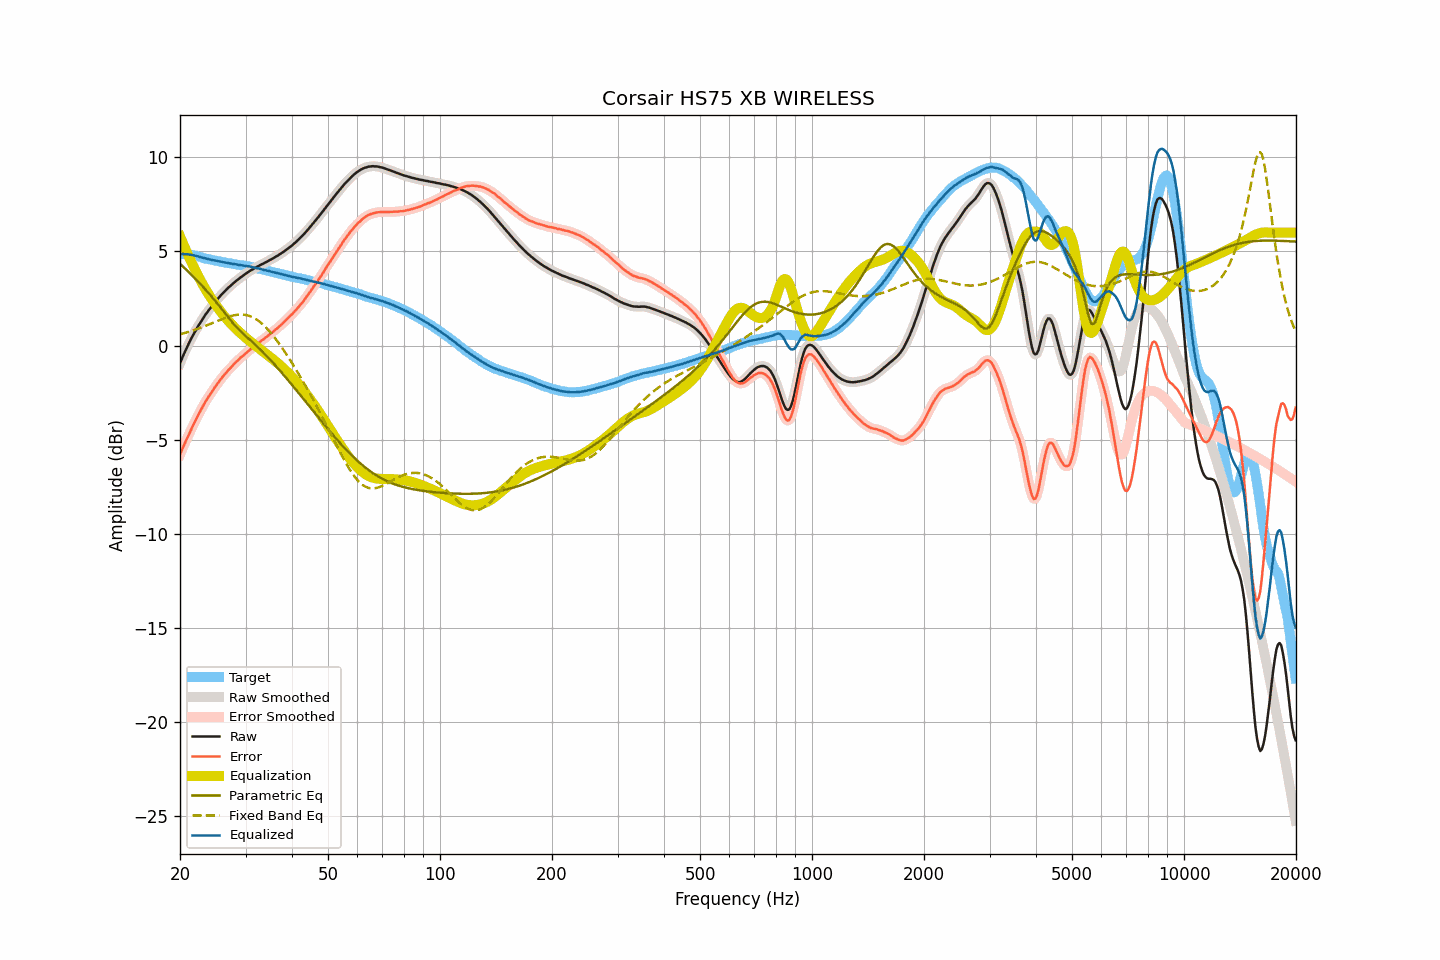

Values plotted in this chart, from the file beside it:
frequency, raw, smoothed, error, error_smoothed, equalization, parametric_eq, fixed_band_eq, equalized_raw, equalized_smoothed, target
20.00, -0.95, -0.95, -5.80, -5.80, 5.80, 4.35, 0.60, 4.85, 4.85, 4.85
20.20, -0.74, -0.74, -5.59, -5.59, 5.59, 4.27, 0.62, 4.85, 4.86, 4.85
20.40, -0.53, -0.53, -5.38, -5.39, 5.39, 4.19, 0.64, 4.87, 4.86, 4.85
20.61, -0.34, -0.34, -5.20, -5.19, 5.20, 4.10, 0.67, 4.85, 4.86, 4.85
20.81, -0.15, -0.15, -5.00, -5.00, 5.01, 4.02, 0.69, 4.86, 4.85, 4.85
21.02, 0.03, 0.03, -4.82, -4.82, 4.82, 3.94, 0.72, 4.85, 4.84, 4.85
21.23, 0.20, 0.20, -4.63, -4.63, 4.63, 3.85, 0.74, 4.83, 4.83, 4.83
21.44, 0.37, 0.37, -4.45, -4.45, 4.45, 3.77, 0.77, 4.82, 4.82, 4.82
21.66, 0.53, 0.53, -4.27, -4.27, 4.27, 3.68, 0.80, 4.80, 4.80, 4.80
21.87, 0.69, 0.69, -4.09, -4.09, 4.09, 3.60, 0.83, 4.79, 4.78, 4.78
22.09, 0.84, 0.84, -3.93, -3.92, 3.92, 3.51, 0.86, 4.76, 4.76, 4.77
22.31, 0.99, 0.99, -3.75, -3.75, 3.75, 3.42, 0.89, 4.74, 4.74, 4.74
22.54, 1.13, 1.13, -3.59, -3.59, 3.58, 3.33, 0.92, 4.71, 4.71, 4.72
22.76, 1.27, 1.27, -3.43, -3.42, 3.42, 3.24, 0.95, 4.69, 4.69, 4.70
22.99, 1.40, 1.40, -3.27, -3.26, 3.27, 3.15, 0.98, 4.67, 4.67, 4.67
23.22, 1.53, 1.53, -3.11, -3.11, 3.12, 3.05, 1.02, 4.65, 4.65, 4.64
23.45, 1.66, 1.65, -2.95, -2.96, 2.97, 2.96, 1.05, 4.63, 4.63, 4.61
23.69, 1.77, 1.77, -2.84, -2.83, 2.83, 2.86, 1.08, 4.60, 4.60, 4.60
23.92, 1.89, 1.89, -2.69, -2.70, 2.69, 2.77, 1.12, 4.58, 4.58, 4.58
24.16, 2.00, 2.00, -2.57, -2.57, 2.56, 2.67, 1.16, 4.56, 4.56, 4.57
24.40, 2.11, 2.11, -2.44, -2.44, 2.43, 2.57, 1.19, 4.54, 4.55, 4.55
24.65, 2.22, 2.22, -2.31, -2.31, 2.31, 2.46, 1.23, 4.53, 4.53, 4.53
24.89, 2.33, 2.33, -2.18, -2.18, 2.19, 2.36, 1.26, 4.52, 4.51, 4.51
25.14, 2.43, 2.43, -2.07, -2.06, 2.07, 2.26, 1.30, 4.50, 4.50, 4.50
25.39, 2.53, 2.53, -1.95, -1.95, 1.95, 2.15, 1.33, 4.48, 4.48, 4.48
25.65, 2.63, 2.63, -1.84, -1.83, 1.83, 2.04, 1.37, 4.46, 4.46, 4.47
25.91, 2.72, 2.72, -1.72, -1.72, 1.72, 1.93, 1.40, 4.44, 4.44, 4.44
26.16, 2.81, 2.81, -1.61, -1.62, 1.62, 1.82, 1.43, 4.43, 4.43, 4.42
26.43, 2.90, 2.90, -1.52, -1.51, 1.51, 1.71, 1.47, 4.41, 4.41, 4.41
26.69, 2.98, 2.98, -1.41, -1.41, 1.42, 1.60, 1.50, 4.39, 4.40, 4.39
26.96, 3.07, 3.06, -1.31, -1.32, 1.32, 1.50, 1.53, 4.39, 4.38, 4.38
27.23, 3.14, 3.14, -1.23, -1.23, 1.22, 1.39, 1.55, 4.36, 4.37, 4.37
27.50, 3.22, 3.22, -1.14, -1.14, 1.13, 1.28, 1.58, 4.35, 4.35, 4.36
27.77, 3.29, 3.29, -1.05, -1.05, 1.04, 1.18, 1.60, 4.33, 4.34, 4.34
28.05, 3.37, 3.37, -0.96, -0.96, 0.96, 1.08, 1.61, 4.33, 4.32, 4.33
28.33, 3.44, 3.44, -0.86, -0.87, 0.87, 0.99, 1.63, 4.31, 4.31, 4.30
28.62, 3.50, 3.50, -0.79, -0.79, 0.79, 0.90, 1.64, 4.29, 4.29, 4.29
28.90, 3.57, 3.57, -0.71, -0.71, 0.71, 0.81, 1.64, 4.28, 4.28, 4.28
29.19, 3.64, 3.64, -0.62, -0.63, 0.63, 0.73, 1.65, 4.27, 4.27, 4.26
29.48, 3.70, 3.70, -0.56, -0.56, 0.55, 0.65, 1.64, 4.25, 4.25, 4.26
29.78, 3.76, 3.76, -0.49, -0.48, 0.48, 0.57, 1.64, 4.24, 4.24, 4.25
30.08, 3.82, 3.82, -0.42, -0.41, 0.41, 0.49, 1.62, 4.23, 4.23, 4.23
30.38, 3.88, 3.88, -0.33, -0.34, 0.34, 0.42, 1.60, 4.21, 4.22, 4.21
30.68, 3.94, 3.94, -0.26, -0.26, 0.27, 0.34, 1.58, 4.20, 4.20, 4.20
30.99, 3.99, 3.99, -0.19, -0.19, 0.19, 0.27, 1.55, 4.18, 4.18, 4.18
31.30, 4.04, 4.04, -0.13, -0.13, 0.12, 0.19, 1.51, 4.16, 4.16, 4.17
31.61, 4.09, 4.09, -0.06, -0.06, 0.06, 0.11, 1.47, 4.15, 4.15, 4.15
31.93, 4.14, 4.14, 0.01, 0.01, -0.01, 0.03, 1.42, 4.13, 4.13, 4.13
32.24, 4.19, 4.19, 0.09, 0.08, -0.08, -0.05, 1.36, 4.11, 4.11, 4.10
32.57, 4.23, 4.23, 0.14, 0.15, -0.14, -0.13, 1.30, 4.09, 4.09, 4.09
32.89, 4.28, 4.28, 0.21, 0.21, -0.21, -0.21, 1.24, 4.07, 4.07, 4.07
33.22, 4.32, 4.32, 0.28, 0.27, -0.27, -0.30, 1.16, 4.05, 4.05, 4.04
33.55, 4.36, 4.36, 0.33, 0.34, -0.34, -0.38, 1.09, 4.02, 4.02, 4.03
33.89, 4.41, 4.41, 0.40, 0.40, -0.41, -0.47, 1.00, 4.00, 4.00, 4.00
34.23, 4.45, 4.45, 0.47, 0.47, -0.47, -0.56, 0.91, 3.98, 3.98, 3.98
34.57, 4.50, 4.50, 0.54, 0.54, -0.54, -0.65, 0.82, 3.96, 3.96, 3.96
34.92, 4.55, 4.54, 0.61, 0.61, -0.60, -0.74, 0.72, 3.94, 3.94, 3.94
35.27, 4.59, 4.59, 0.67, 0.67, -0.67, -0.84, 0.62, 3.92, 3.92, 3.92
35.62, 4.64, 4.64, 0.74, 0.74, -0.74, -0.93, 0.52, 3.90, 3.90, 3.90
35.97, 4.69, 4.69, 0.81, 0.81, -0.81, -1.02, 0.41, 3.88, 3.88, 3.87
... 635 more rows
